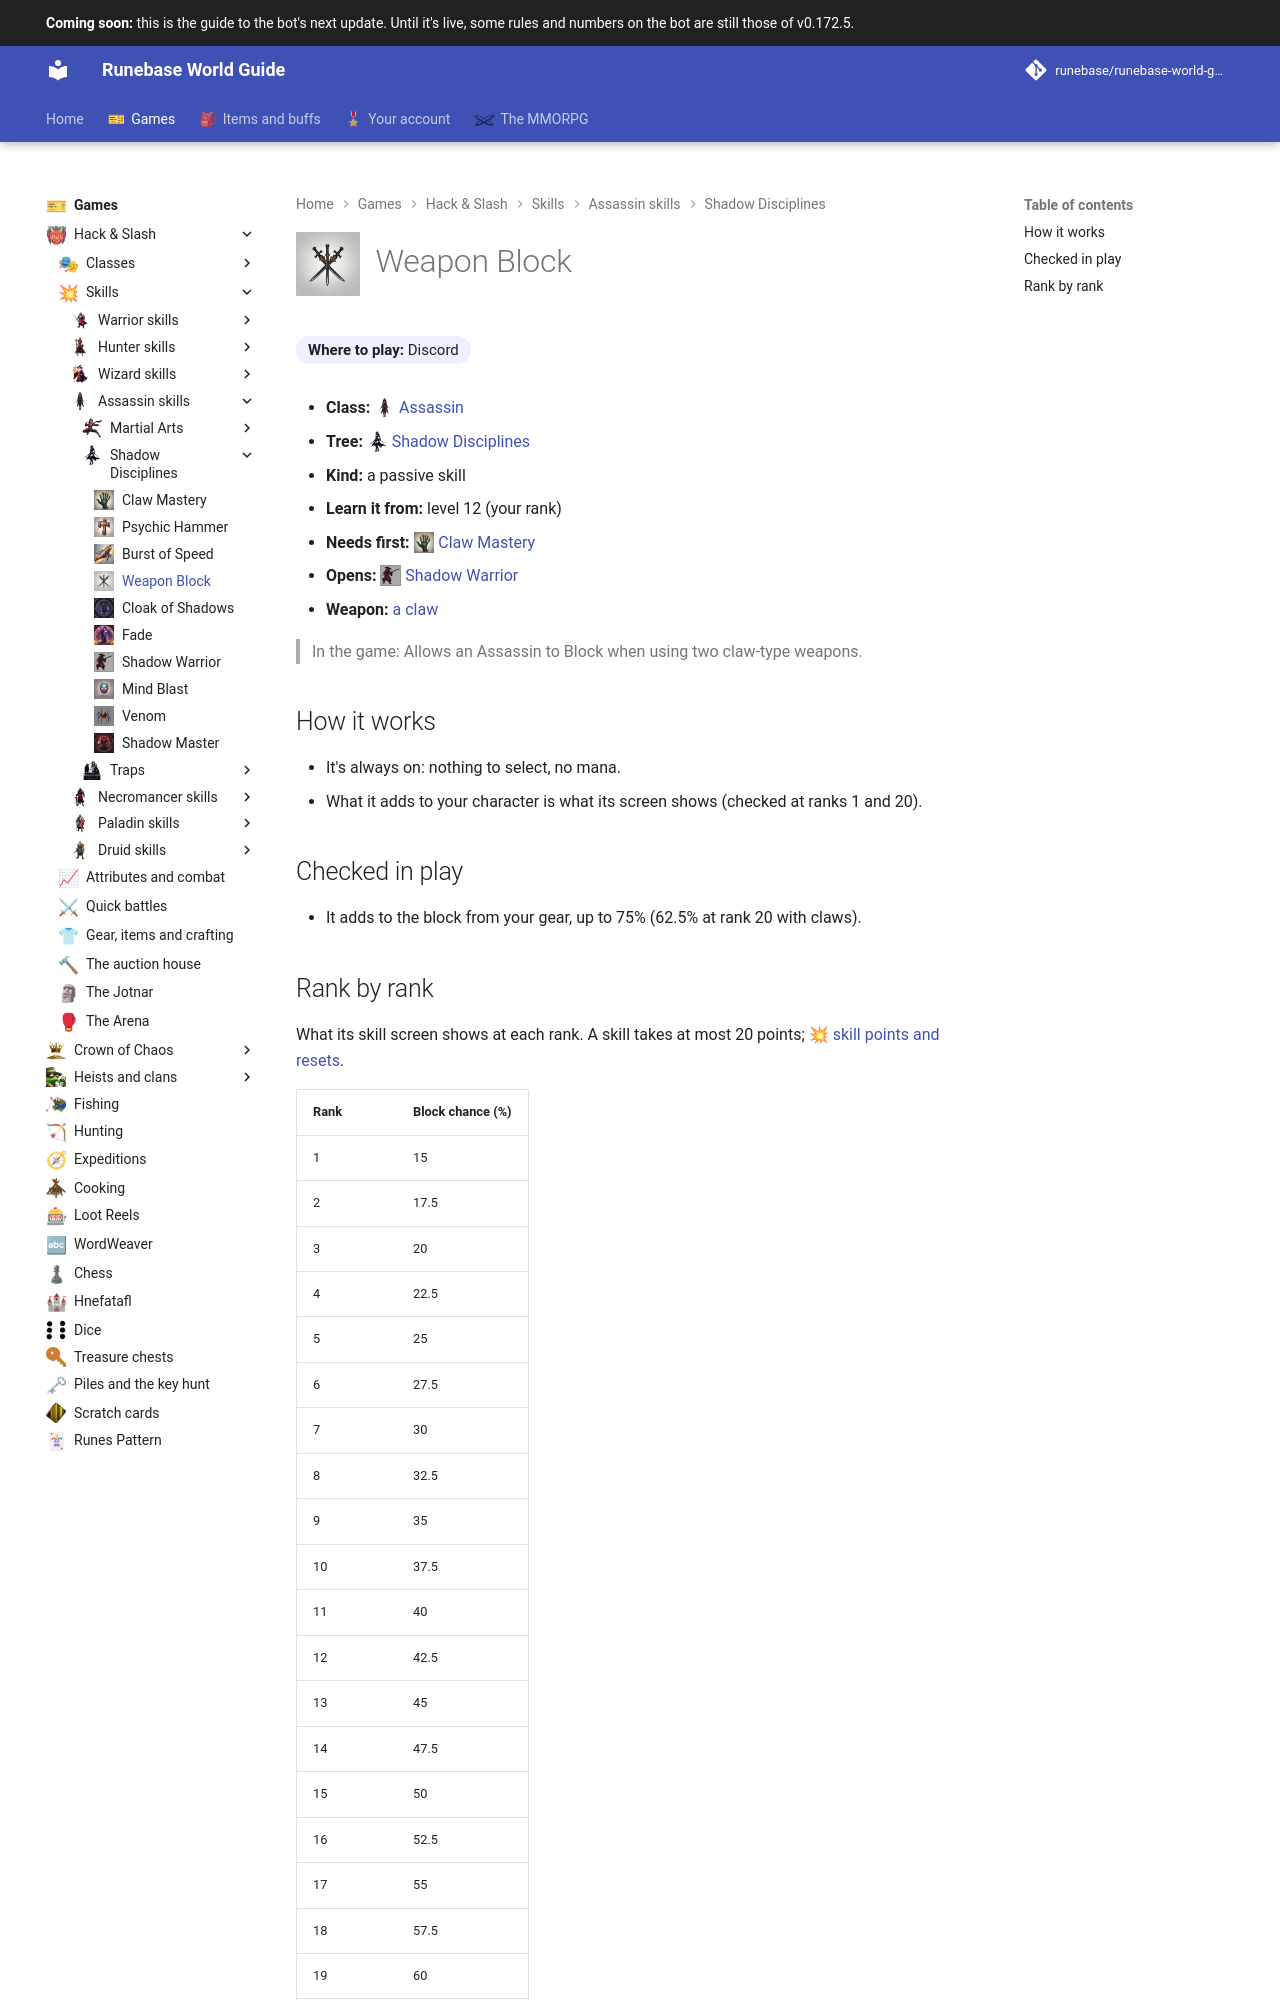

repository: Runebase/runebase-world-guide · page: next/games/hack-and-slash/skills/assassin/shadow-disciplines/weapon-block/index.html · generator: mkdocs

---
title: "Weapon Block"
icon: guide/nav
nav_icon: "assets/icons/skill/assassin/weapon-block.webp"
---

# ![Weapon Block](../../../../../assets/icons/skill/assassin/weapon-block.webp){ .gi .gi-title width="64" height="64" loading="lazy" } Weapon Block

**Where to play:** Discord
{ .where-to-play }

- **Class:** <span class="gi-m">![](../../../../../assets/icons/class/assassin.webp){ .gi .gi-mention width="20" height="20" loading="lazy" }&nbsp;[Assassin](../../../classes/assassin.md)</span>
- **Tree:** <span class="gi-m">![](../../../../../assets/icons/skill-tree/shadow-disciplines.webp){ .gi .gi-mention width="20" height="20" loading="lazy" }&nbsp;[Shadow Disciplines](index.md)</span>
- **Kind:** a passive skill
- **Learn it from:** level 12 (your rank)
- **Needs first:** <span class="gi-m">![](../../../../../assets/icons/skill/assassin/claw-mastery.webp){ .gi .gi-mention width="20" height="20" loading="lazy" }&nbsp;[Claw Mastery](claw-mastery.md)</span>
- **Opens:** <span class="gi-m">![](../../../../../assets/icons/skill/assassin/shadow-warrior.webp){ .gi .gi-mention width="20" height="20" loading="lazy" }&nbsp;[Shadow Warrior](shadow-warrior.md)</span>
- **Weapon:** [a claw](../../../gear-and-crafting.md#weapons-that-skills-need)

> In the game: Allows an Assassin to Block when using two claw-type weapons.

## How it works

- It's always on: nothing to select, no mana.
- What it adds to your character is what its screen shows (checked at ranks 1 and 20).

## Checked in play

- It adds to the block from your gear, up to 75% (62.5% at rank 20 with claws).
